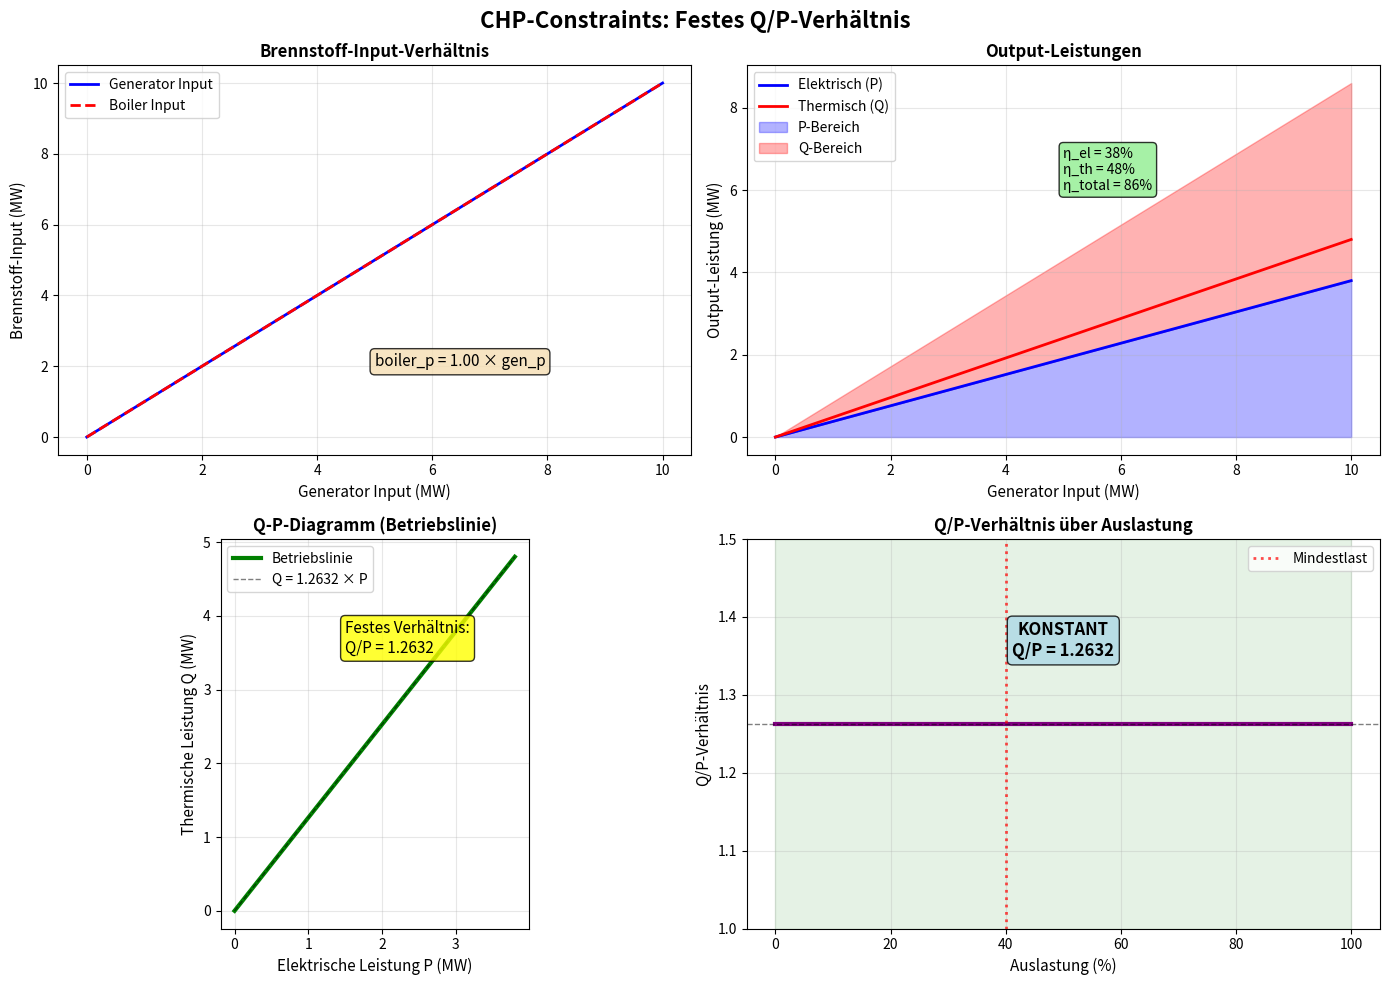

Python code for this plot:
"""Visualisierung der neuen CHP-Constraints."""

import matplotlib.pyplot as plt
import numpy as np

# Parameter
BCHP_ELECTRIC_EFF = 0.38
BCHP_THERMAL_EFF = 0.48
BCHP_QP_RATIO = BCHP_THERMAL_EFF / BCHP_ELECTRIC_EFF

# Brennstoff-Input Bereich
gen_p = np.linspace(0, 10, 100)

# Mit neuen Constraints: boiler_p = gen_p (1:1 Verhältnis)
boiler_p = gen_p

# Output-Leistungen
electric_output = BCHP_ELECTRIC_EFF * gen_p
thermal_output = BCHP_THERMAL_EFF * boiler_p

# Q/P Verhältnis
qp_ratio = np.ones_like(gen_p) * BCHP_QP_RATIO

# Erstelle Figure mit 3 Subplots
fig, axes = plt.subplots(2, 2, figsize=(14, 10))
fig.suptitle('CHP-Constraints: Festes Q/P-Verhältnis', fontsize=16, fontweight='bold')

# Plot 1: Brennstoff-Input
ax1 = axes[0, 0]
ax1.plot(gen_p, gen_p, 'b-', linewidth=2, label='Generator Input')
ax1.plot(gen_p, boiler_p, 'r--', linewidth=2, label='Boiler Input')
ax1.set_xlabel('Generator Input (MW)', fontsize=11)
ax1.set_ylabel('Brennstoff-Input (MW)', fontsize=11)
ax1.set_title('Brennstoff-Input-Verhältnis', fontsize=12, fontweight='bold')
ax1.legend(fontsize=10)
ax1.grid(True, alpha=0.3)
ax1.text(5, 2, f'boiler_p = {boiler_p[-1]/gen_p[-1]:.2f} × gen_p', 
         fontsize=11, bbox=dict(boxstyle='round', facecolor='wheat', alpha=0.8))

# Plot 2: Output-Leistungen
ax2 = axes[0, 1]
ax2.plot(gen_p, electric_output, 'b-', linewidth=2, label='Elektrisch (P)')
ax2.plot(gen_p, thermal_output, 'r-', linewidth=2, label='Thermisch (Q)')
ax2.fill_between(gen_p, 0, electric_output, alpha=0.3, color='blue', label='P-Bereich')
ax2.fill_between(gen_p, electric_output, electric_output + thermal_output, 
                  alpha=0.3, color='red', label='Q-Bereich')
ax2.set_xlabel('Generator Input (MW)', fontsize=11)
ax2.set_ylabel('Output-Leistung (MW)', fontsize=11)
ax2.set_title('Output-Leistungen', fontsize=12, fontweight='bold')
ax2.legend(fontsize=10)
ax2.grid(True, alpha=0.3)
total_eff = BCHP_ELECTRIC_EFF + BCHP_THERMAL_EFF
ax2.text(5, 6, f'η_el = {BCHP_ELECTRIC_EFF:.0%}\nη_th = {BCHP_THERMAL_EFF:.0%}\nη_total = {total_eff:.0%}', 
         fontsize=10, bbox=dict(boxstyle='round', facecolor='lightgreen', alpha=0.8))

# Plot 3: Q/P-Verhältnis
ax3 = axes[1, 0]
ax3.plot(electric_output, thermal_output, 'g-', linewidth=3, label='Betriebslinie')
ax3.plot(electric_output, BCHP_QP_RATIO * electric_output, 'k--', 
         linewidth=1, alpha=0.5, label=f'Q = {BCHP_QP_RATIO:.4f} × P')
ax3.set_xlabel('Elektrische Leistung P (MW)', fontsize=11)
ax3.set_ylabel('Thermische Leistung Q (MW)', fontsize=11)
ax3.set_title('Q-P-Diagramm (Betriebslinie)', fontsize=12, fontweight='bold')
ax3.legend(fontsize=10)
ax3.grid(True, alpha=0.3)
ax3.set_aspect('equal', adjustable='box')
ax3.text(1.5, 3.5, f'Festes Verhältnis:\nQ/P = {BCHP_QP_RATIO:.4f}', 
         fontsize=11, bbox=dict(boxstyle='round', facecolor='yellow', alpha=0.8))

# Plot 4: Q/P-Verhältnis über Auslastung
ax4 = axes[1, 1]
load_factor = gen_p / gen_p.max()
ax4.plot(load_factor * 100, qp_ratio, 'purple', linewidth=3)
ax4.axhline(y=BCHP_QP_RATIO, color='k', linestyle='--', linewidth=1, alpha=0.5)
ax4.set_xlabel('Auslastung (%)', fontsize=11)
ax4.set_ylabel('Q/P-Verhältnis', fontsize=11)
ax4.set_title('Q/P-Verhältnis über Auslastung', fontsize=12, fontweight='bold')
ax4.set_ylim([1.0, 1.5])
ax4.grid(True, alpha=0.3)
ax4.fill_between(load_factor * 100, 1.0, 1.5, alpha=0.1, color='green')
ax4.text(50, 1.35, f'KONSTANT\nQ/P = {BCHP_QP_RATIO:.4f}', 
         fontsize=12, ha='center', fontweight='bold',
         bbox=dict(boxstyle='round', facecolor='lightblue', alpha=0.8))

# Markiere Mindestlast
min_load = 40  # 40% Mindestlast
ax4.axvline(x=min_load, color='red', linestyle=':', linewidth=2, alpha=0.7, label='Mindestlast')
ax4.legend(fontsize=10)

plt.tight_layout()
plt.savefig('chp_constraints_visualization.png', dpi=300, bbox_inches='tight')
print("✓ Grafik gespeichert: chp_constraints_visualization.png")
plt.show()

# Zusätzliche Detailanalyse
print("\n" + "="*80)
print("DETAILANALYSE DER CONSTRAINTS")
print("="*80)

test_loads = [0.4, 0.5, 0.75, 1.0]  # 40%, 50%, 75%, 100% Last
print(f"\nBei gen_p_nom = 10 MW:")
print(f"{'Last':<10} {'gen_p':<10} {'boiler_p':<12} {'P_out':<10} {'Q_out':<10} {'Q/P':<10}")
print("-"*80)

for load in test_loads:
    gp = 10 * load
    bp = gp  # Mit neuen Constraints: 1:1 Verhältnis
    p_out = BCHP_ELECTRIC_EFF * gp
    q_out = BCHP_THERMAL_EFF * bp
    qp = q_out / p_out if p_out > 0 else 0
    
    print(f"{load*100:>6.0f}%    {gp:>8.2f}    {bp:>10.2f}    {p_out:>8.2f}    {q_out:>8.2f}    {qp:>8.4f}")

print("\n✓ Alle Laststufen haben Q/P = {:.4f}".format(BCHP_QP_RATIO))
print("="*80)
